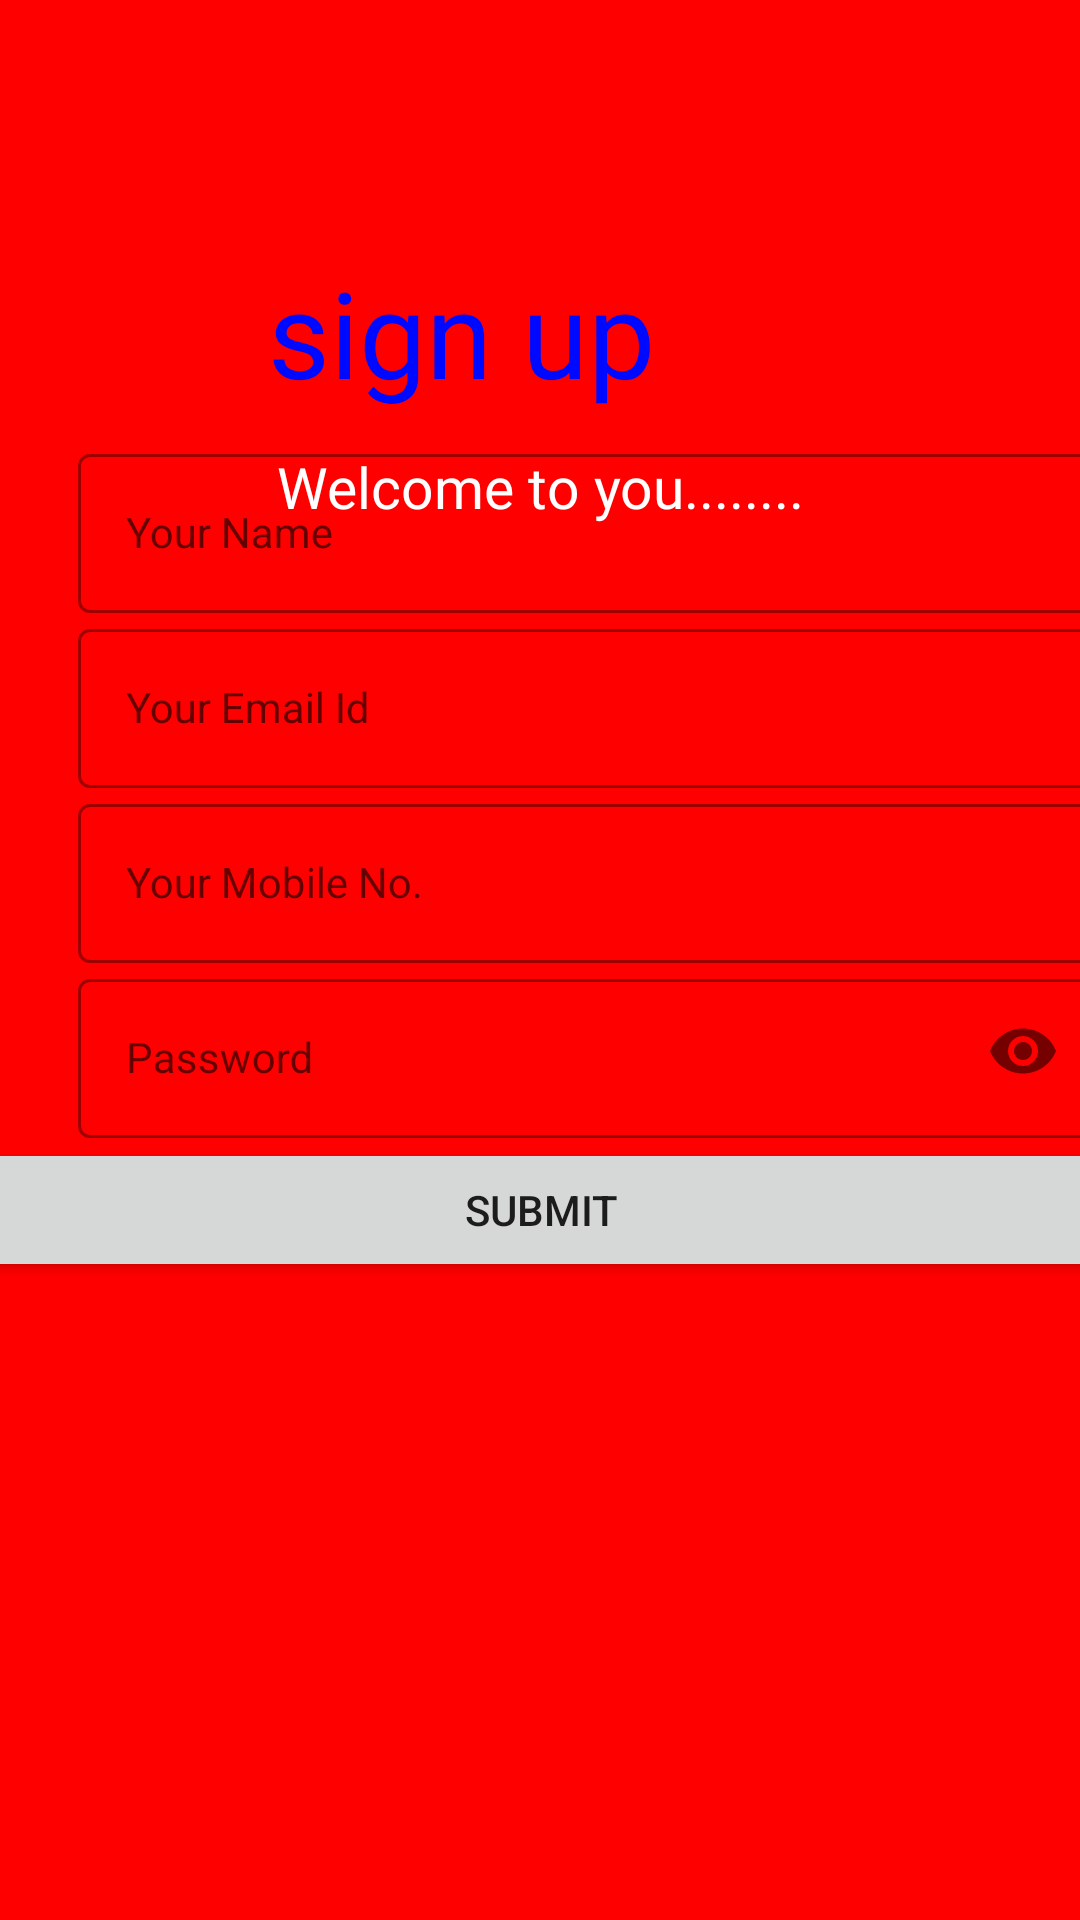

The Android layout XML behind this screen, and the referenced resources:
<!-- AndroidManifest.xml: application theme Theme.BLOODBANK -->
<!-- res/layout/activity_sign_up.xml -->
<?xml version="1.0" encoding="utf-8"?>
<androidx.constraintlayout.widget.ConstraintLayout xmlns:android="http://schemas.android.com/apk/res/android"
    xmlns:app="http://schemas.android.com/apk/res-auto"
    xmlns:tools="http://schemas.android.com/tools"
    android:layout_width="match_parent"
    android:layout_height="match_parent"
    android:background="#ff00"
    android:orientation="vertical"
    tools:context=".Sign_up">

    <TextView
        android:id="@+id/signup"
        android:layout_width="413dp"
        android:layout_height="60dp"
        android:fontFamily="@font/bangers"
        android:gravity="center"
        android:text="sign up"
        android:textColor="#0009ff"
        android:textSize="40sp"
        app:layout_constraintBottom_toBottomOf="parent"
        app:layout_constraintEnd_toEndOf="parent"
        app:layout_constraintHorizontal_bias="1.0"
        app:layout_constraintStart_toStartOf="parent"
        app:layout_constraintTop_toTopOf="parent"
        app:layout_constraintVertical_bias="0.139" />

    <ImageView
        android:id="@+id/imageView"
        android:layout_width="324dp"
        android:layout_height="81dp"
        android:layout_marginTop="11dp"
        app:layout_constraintEnd_toEndOf="parent"
        app:layout_constraintHorizontal_bias="0.618"
        app:layout_constraintStart_toStartOf="parent"
        app:layout_constraintTop_toTopOf="parent"
        app:srcCompat="@drawable/blood_drop" />

    <TextView
        android:id="@+id/textView7"
        android:layout_width="176dp"
        android:layout_height="43dp"
        android:text="Welcome to you........"
        android:textSize="19dp"
        android:gravity="center"
        android:textColor="@color/white"
        android:fontFamily="@font/bangers"
        app:layout_constraintEnd_toEndOf="parent"
        app:layout_constraintStart_toStartOf="parent"
        app:layout_constraintTop_toBottomOf="@+id/signup" />

    <LinearLayout
        android:layout_width="409dp"
        android:layout_height="532dp"
        android:orientation="vertical"
        app:layout_constraintBottom_toBottomOf="parent"
        app:layout_constraintEnd_toEndOf="parent"
        app:layout_constraintStart_toStartOf="parent"
        app:layout_constraintTop_toBottomOf="@+id/textView7">

        <com.google.android.material.textfield.TextInputLayout
            android:layout_width="match_parent"
            android:layout_height="wrap_content"
            style="@style/Widget.MaterialComponents.TextInputLayout.OutlinedBox"
            android:hint="Your Name"
            android:layout_marginStart="40dp">
            <com.google.android.material.textfield.TextInputEditText
                android:layout_width="match_parent"
                android:layout_height="wrap_content"
                android:id="@+id/fullname"
                android:inputType="text"
                android:layout_marginStart="10dp"
                style="@style/Widget.MaterialComponents.TextInputLayout.OutlinedBox" />
        </com.google.android.material.textfield.TextInputLayout>

        <com.google.android.material.textfield.TextInputLayout
            android:layout_width="match_parent"
            android:layout_height="wrap_content"
            android:layout_marginStart="40dp"
            style="@style/Widget.MaterialComponents.TextInputLayout.OutlinedBox"
            android:hint="Your Email Id">
            <com.google.android.material.textfield.TextInputEditText
                android:layout_width="match_parent"
                android:layout_height="wrap_content"
                android:id="@+id/username"
                android:inputType="textEmailAddress"
                android:layout_marginStart="10dp"
                style="@style/Widget.MaterialComponents.TextInputLayout.OutlinedBox"/>
        </com.google.android.material.textfield.TextInputLayout>

        <com.google.android.material.textfield.TextInputLayout
            android:layout_width="match_parent"
            android:layout_height="wrap_content"
            android:layout_marginStart="40dp"
            style="@style/Widget.MaterialComponents.TextInputLayout.OutlinedBox"
            android:hint="Your Mobile No.">
            <com.google.android.material.textfield.TextInputEditText
                android:layout_width="match_parent"
                android:layout_height="wrap_content"
                android:inputType="phone"
                android:layout_marginStart="10dp"
                android:id="@+id/inputMobile"
                style="@style/Widget.MaterialComponents.TextInputLayout.OutlinedBox"/>
        </com.google.android.material.textfield.TextInputLayout>


        <com.google.android.material.textfield.TextInputLayout
            style="@style/Widget.MaterialComponents.TextInputLayout.OutlinedBox"
            android:layout_width="match_parent"
            android:layout_marginStart="40dp"
            android:layout_height="wrap_content"
            android:hint="Password"
            app:passwordToggleEnabled="true">

            <com.google.android.material.textfield.TextInputEditText
                android:id="@+id/password"
                style="@style/Widget.MaterialComponents.TextInputLayout.OutlinedBox"
                android:layout_width="339dp"
                android:layout_height="wrap_content"
                android:layout_marginStart="10dp"
                android:inputType="textPassword" />
        </com.google.android.material.textfield.TextInputLayout>



        <Button
            android:id="@+id/signup1"
            android:onClick="onClick"
            android:layout_width="match_parent"
            android:layout_height="wrap_content"
            android:text="Submit" />


        <ProgressBar
            android:id="@+id/progressBar"
            style="?android:attr/progressBarStyle"
            android:layout_width="match_parent"
            android:visibility="invisible"
            android:layout_height="wrap_content" />
    </LinearLayout>


</androidx.constraintlayout.widget.ConstraintLayout>
<!-- resources referenced by this layout -->
<resources>
  <color name="white">#FFFFFFFF</color>
  <style name="Theme.BLOODBANK" parent="Theme.MaterialComponents.DayNight.DarkActionBar">
          
          <item name="colorPrimary">@color/purple_500</item>
          <item name="colorPrimaryVariant">@color/purple_700</item>
          <item name="colorOnPrimary">@color/white</item>
          
          <item name="colorSecondary">@color/teal_200</item>
          <item name="colorSecondaryVariant">@color/teal_700</item>
          <item name="colorOnSecondary">@color/black</item>
          
          <item name="android:statusBarColor" tools:targetApi="l">?attr/colorPrimaryVariant</item>
          
      </style>
  <color name="purple_500">#FF6200EE</color>
  <color name="purple_700">#FF3700B3</color>
  <color name="teal_200">#FF03DAC5</color>
  <color name="teal_700">#FF018786</color>
  <color name="black">#FF000000</color>
</resources>
